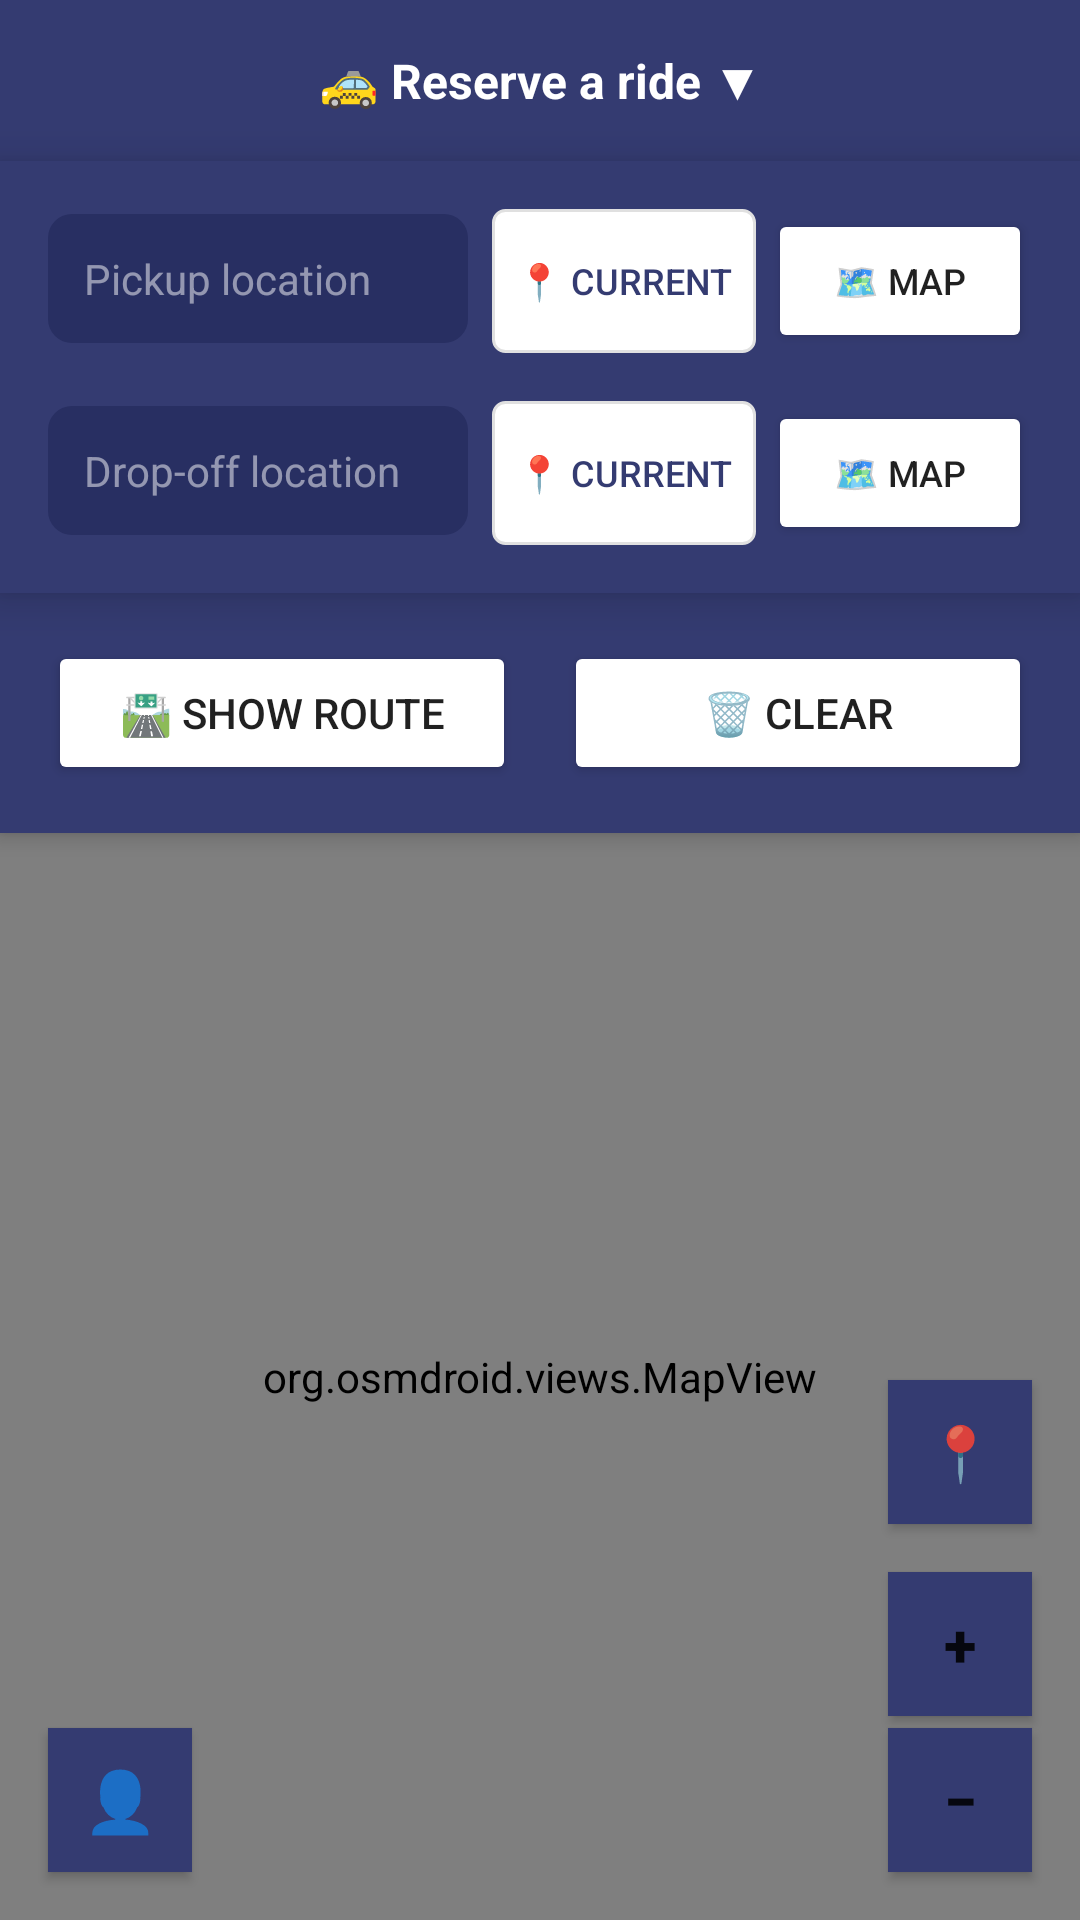

Android layout source for this screen:
<!-- AndroidManifest.xml: application theme Theme.Empty -->
<!-- res/layout/passanger_main_screen.xml -->
<?xml version="1.0" encoding="utf-8"?>
<androidx.constraintlayout.widget.ConstraintLayout xmlns:android="http://schemas.android.com/apk/res/android"
    xmlns:app="http://schemas.android.com/apk/res-auto"
    xmlns:tools="http://schemas.android.com/tools"
    android:id="@+id/main"
    android:layout_width="match_parent"
    android:layout_height="match_parent"
    tools:context=".passenger.PassengerMainScreen">

    <TextView
        android:id="@+id/toggleControls"
        android:layout_width="match_parent"
        android:layout_height="wrap_content"
        android:text="🚕 Reserve a ride ▼"
        android:textSize="16sp"
        android:textColor="@color/white"
        android:textStyle="bold"
        android:background="@color/background"
        android:padding="16dp"
        android:gravity="center"
        android:elevation="4dp"
        android:clickable="true"
        android:focusable="true"
        android:foreground="?android:attr/selectableItemBackground"
        app:layout_constraintTop_toTopOf="parent"
        app:layout_constraintStart_toStartOf="parent"
        app:layout_constraintEnd_toEndOf="parent" />

    
    <LinearLayout
        android:id="@+id/location_controls_layout"
        android:layout_width="match_parent"
        android:layout_height="wrap_content"
        android:orientation="vertical"
        android:padding="16dp"
        android:background="@color/background"
        android:elevation="8dp"
        android:visibility="visible"
        app:layout_constraintTop_toBottomOf="@id/toggleControls"
        app:layout_constraintStart_toStartOf="parent"
        app:layout_constraintEnd_toEndOf="parent">

        <LinearLayout
            android:layout_width="match_parent"
            android:layout_height="wrap_content"
            android:orientation="horizontal"
            android:layout_marginBottom="16dp">

            <EditText
                android:id="@+id/editTextStartLocation"
                android:layout_width="0dp"
                android:layout_height="wrap_content"
                android:layout_weight="1"
                android:hint="Pickup location"
                android:background="@drawable/edit_text_background"
                android:textSize="14sp"
                android:padding="12dp"
                android:layout_marginEnd="8dp"
                android:textColor="@color/white"
                android:textColorHint="#80FFFFFF" />

            <Button
                android:id="@+id/btnUseCurrentLocation"
                android:layout_width="wrap_content"
                android:layout_height="wrap_content"
                android:background="@drawable/button_background_outline"
                android:textColor="@color/background"
                android:text="📍 Current"
                android:textSize="12sp"
                android:layout_marginEnd="4dp" />

            <Button
                android:id="@+id/btnSelectStartOnMap"
                android:layout_width="wrap_content"
                android:layout_height="wrap_content"
                android:text="🗺️ Map"
                android:textSize="12sp"
                android:backgroundTint="@color/white" />

        </LinearLayout>

        <LinearLayout
            android:layout_width="match_parent"
            android:layout_height="wrap_content"
            android:orientation="horizontal">

            <AutoCompleteTextView
                android:id="@+id/editTextEndLocation"
                android:layout_width="0dp"
                android:layout_height="wrap_content"
                android:layout_weight="1"
                android:hint="Drop-off location"
                android:textSize="14sp"
                android:padding="12dp"
                android:background="@drawable/edit_text_background"
                android:layout_marginEnd="8dp"
                android:completionThreshold="1"
                android:dropDownHeight="400dp"
                android:textColor="@color/white"
                android:textColorHint="#80FFFFFF" />

            <Button
                android:id="@+id/btnUseCurrentEndLocation"
                android:layout_width="wrap_content"
                android:layout_height="wrap_content"
                android:background="@drawable/button_background_outline"
                android:textColor="@color/background"
                android:text="📍 Current"
                android:textSize="12sp"
                android:layout_marginEnd="4dp" />

            <Button
                android:id="@+id/btnSelectOnMap"
                android:layout_width="wrap_content"
                android:layout_height="wrap_content"
                android:text="🗺️ Map"
                android:textSize="12sp"
                android:backgroundTint="@color/white" />

        </LinearLayout>

    </LinearLayout>

    
    <LinearLayout
        android:id="@+id/action_buttons_layout"
        android:layout_width="match_parent"
        android:layout_height="wrap_content"
        android:orientation="horizontal"
        android:padding="16dp"
        android:background="@color/background"
        android:elevation="4dp"
        android:visibility="visible"
        app:layout_constraintTop_toBottomOf="@id/location_controls_layout"
        app:layout_constraintStart_toStartOf="parent"
        app:layout_constraintEnd_toEndOf="parent">

        <Button
            android:id="@+id/btnShowRoute"
            android:layout_width="0dp"
            android:layout_height="wrap_content"
            android:layout_weight="1"
            android:layout_marginEnd="8dp"
            android:text="🛣️ Show Route"
            android:textSize="14sp"
            android:backgroundTint="@color/white" />

        <Button
            android:id="@+id/btnClearRoute"
            android:layout_width="0dp"
            android:layout_height="wrap_content"
            android:layout_weight="1"
            android:layout_marginStart="8dp"
            android:text="🗑️ Clear"
            android:textSize="14sp"
            android:backgroundTint="@android:color/white" />

    </LinearLayout>

    
    <org.osmdroid.views.MapView
        android:id="@+id/mapView"
        android:layout_width="match_parent"
        android:layout_height="0dp"
        app:layout_constraintTop_toBottomOf="@id/action_buttons_layout"
        app:layout_constraintBottom_toBottomOf="parent"
        app:layout_constraintStart_toStartOf="parent"
        app:layout_constraintEnd_toEndOf="parent" />

    
    <LinearLayout
        android:id="@+id/route_info_panel"
        android:layout_width="match_parent"
        android:layout_height="wrap_content"
        android:orientation="vertical"
        android:padding="12dp"
        android:background="#E3F2FD"
        android:elevation="6dp"
        android:visibility="gone"
        android:layout_margin="16dp"
        app:layout_constraintTop_toBottomOf="@id/toggleControls"
        app:layout_constraintStart_toStartOf="parent"
        app:layout_constraintEnd_toEndOf="parent">

        <TextView
            android:id="@+id/textViewRouteInfo"
            android:layout_width="wrap_content"
            android:layout_height="wrap_content"
            android:text="Route Information"
            android:textStyle="bold"
            android:textSize="14sp"
            android:textColor="@color/design_default_color_primary" />

        <TextView
            android:id="@+id/textViewRouteDetails"
            android:layout_width="wrap_content"
            android:layout_height="wrap_content"
            android:text="Distance: -- km | Time: -- min"
            android:textSize="12sp"
            android:textColor="@android:color/black" />

    </LinearLayout>

    
    <Button
        android:id="@+id/btnAccount"
        android:layout_width="48dp"
        android:layout_height="48dp"
        android:text="👤"
        android:background="@color/background"
        android:textSize="20sp"
        android:layout_margin="16dp"
        app:layout_constraintBottom_toBottomOf="parent"
        app:layout_constraintStart_toStartOf="parent" />

    
    <Button
        android:id="@+id/btnGPS"
        android:layout_width="48dp"
        android:layout_height="48dp"
        android:text="📍"
        android:textSize="18sp"
        android:background="@color/background"
        android:layout_margin="16dp"
        app:layout_constraintBottom_toTopOf="@id/btnZoomIn"
        app:layout_constraintEnd_toEndOf="parent" />

    
    <Button
        android:id="@+id/btnZoomIn"
        android:layout_width="48dp"
        android:layout_height="48dp"
        android:text="+"
        android:textSize="20sp"
        android:textStyle="bold"
        android:background="@color/background"
        android:layout_marginEnd="16dp"
        android:layout_marginBottom="4dp"
        app:layout_constraintBottom_toTopOf="@id/btnZoomOut"
        app:layout_constraintEnd_toEndOf="parent" />

    
    <Button
        android:id="@+id/btnZoomOut"
        android:layout_width="48dp"
        android:layout_height="48dp"
        android:text="−"
        android:textSize="20sp"
        android:textStyle="bold"
        android:background="@color/background"
        android:layout_margin="16dp"
        app:layout_constraintBottom_toBottomOf="parent"
        app:layout_constraintEnd_toEndOf="parent" />

</androidx.constraintlayout.widget.ConstraintLayout>
<!-- resources referenced by this layout -->
<resources>
  <color name="background">#343B71</color>
  <color name="white">#FFFFFFFF</color>
  <!-- drawable button_background_outline (drawable) -->
  <?xml version="1.0" encoding="utf-8"?>
  <shape xmlns:android="http://schemas.android.com/apk/res/android"
      android:shape="rectangle">
      <solid android:color="@color/white" />
      <stroke android:width="1dp" android:color="#E0E0E0" />
      <corners android:radius="4dp" />
  </shape>
  <!-- drawable edit_text_background (drawable) -->
  <?xml version="1.0" encoding="utf-8"?>
  <shape xmlns:android="http://schemas.android.com/apk/res/android"
      android:shape="rectangle">
      
      
      <corners android:radius="8dp" />
      
      
      <solid android:color="#282F62" />
      
  </shape>
  <style name="Theme.Empty" parent="Theme.AppCompat.Light.NoActionBar">
          <item name="android:windowFullscreen">true</item>
      </style>
</resources>
